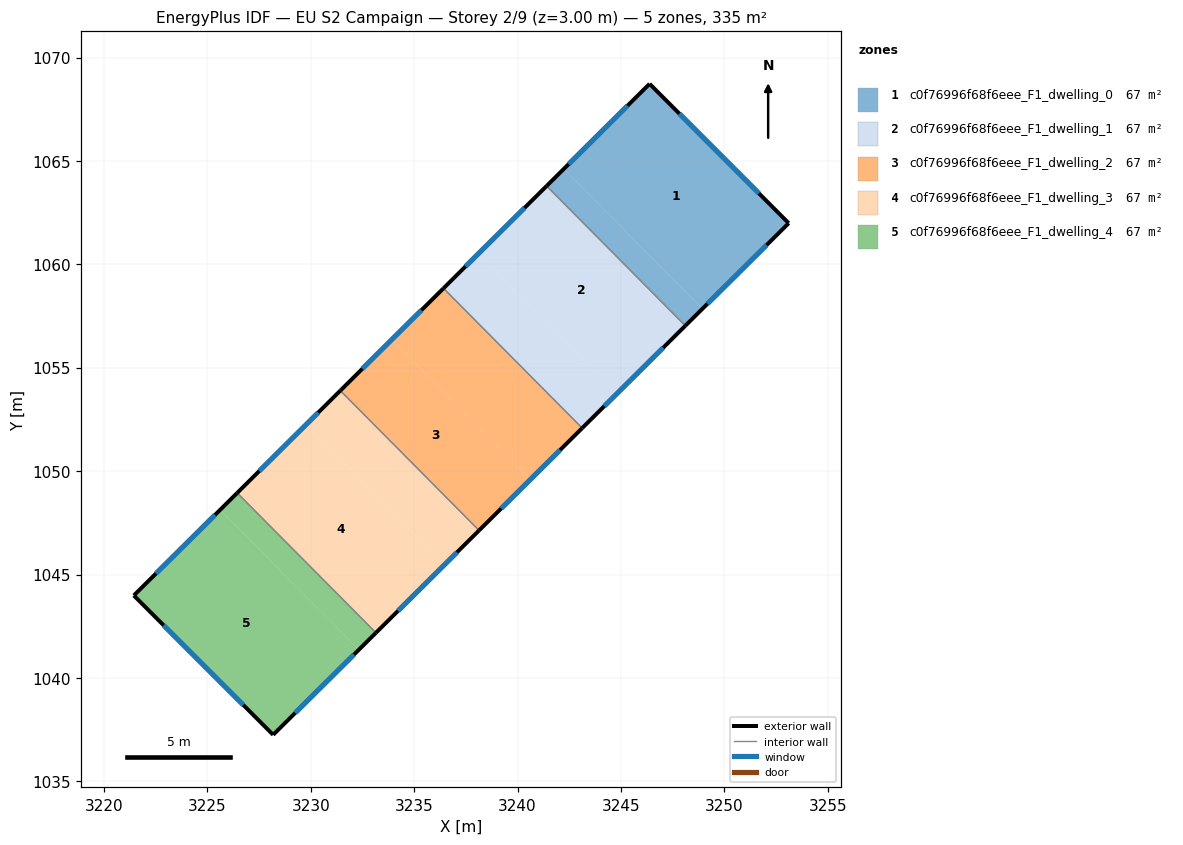
=== STOREY PLAN SPEC (per zone: floor XY polygon, exterior-wall plan segments, windows/doors) ===
zone 1: c0f76996f68f6eee_F1_dwelling_0  (66.9 m²)
  floor: (3246.39, 1068.73) (3253.11, 1061.99) (3248.94, 1057.86) (3242.24, 1064.62)
  floor: (3242.24, 1064.62) (3248.94, 1057.86) (3248.11, 1057.03) (3241.41, 1063.79)
  exterior wall: (3246.39, 1068.73) – (3241.41, 1063.79)  [7.0 m]
    window: (3245.32, 1067.67) – (3242.47, 1064.85)  [6.9 m²]
  exterior wall: (3253.11, 1061.99) – (3246.39, 1068.73)  [9.5 m]
    window: (3251.67, 1063.44) – (3247.83, 1067.29)  [9.3 m²]
  exterior wall: (3248.11, 1057.03) – (3253.11, 1061.99)  [7.0 m]
    window: (3249.18, 1058.09) – (3252.04, 1060.93)  [6.9 m²]
  interior walls: 1
zone 2: c0f76996f68f6eee_F1_dwelling_1  (66.9 m²)
  floor: (3241.41, 1063.79) (3248.11, 1057.03) (3244.79, 1053.73) (3238.08, 1060.49)
  floor: (3238.08, 1060.49) (3244.79, 1053.73) (3243.13, 1052.08) (3236.42, 1058.84)
  exterior wall: (3243.13, 1052.08) – (3248.11, 1057.03)  [7.0 m]
    window: (3244.19, 1053.14) – (3247.04, 1055.97)  [6.9 m²]
  exterior wall: (3241.41, 1063.79) – (3236.42, 1058.84)  [7.0 m]
    window: (3240.34, 1062.73) – (3237.49, 1059.90)  [6.9 m²]
  interior walls: 2
zone 3: c0f76996f68f6eee_F1_dwelling_2  (66.9 m²)
  floor: (3236.42, 1058.84) (3243.13, 1052.08) (3240.63, 1049.61) (3233.92, 1056.37)
  floor: (3233.92, 1056.37) (3240.63, 1049.61) (3238.14, 1047.13) (3231.43, 1053.89)
  exterior wall: (3238.14, 1047.13) – (3243.13, 1052.08)  [7.0 m]
    window: (3239.21, 1048.19) – (3242.06, 1051.02)  [6.9 m²]
  exterior wall: (3236.42, 1058.84) – (3231.43, 1053.89)  [7.0 m]
    window: (3235.35, 1057.78) – (3232.50, 1054.95)  [6.9 m²]
  interior walls: 2
zone 4: c0f76996f68f6eee_F1_dwelling_3  (66.9 m²)
  floor: (3231.43, 1053.89) (3238.14, 1047.13) (3236.48, 1045.48) (3229.77, 1052.25)
  floor: (3229.77, 1052.25) (3236.48, 1045.48) (3233.15, 1042.19) (3226.44, 1048.95)
  exterior wall: (3233.15, 1042.19) – (3238.14, 1047.13)  [7.0 m]
    window: (3234.22, 1043.25) – (3237.07, 1046.07)  [6.9 m²]
  exterior wall: (3231.43, 1053.89) – (3226.44, 1048.95)  [7.0 m]
    window: (3230.36, 1052.83) – (3227.51, 1050.01)  [6.9 m²]
  interior walls: 2
zone 5: c0f76996f68f6eee_F1_dwelling_4  (66.9 m²)
  floor: (3226.44, 1048.95) (3233.15, 1042.19) (3232.32, 1041.36) (3225.61, 1048.12)
  floor: (3225.61, 1048.12) (3232.32, 1041.36) (3228.18, 1037.25) (3221.44, 1043.99)
  exterior wall: (3228.18, 1037.25) – (3233.15, 1042.19)  [7.0 m]
    window: (3229.25, 1038.31) – (3232.09, 1041.13)  [6.9 m²]
  exterior wall: (3221.44, 1043.99) – (3228.18, 1037.25)  [9.5 m]
    window: (3222.89, 1042.54) – (3226.74, 1038.69)  [9.3 m²]
  exterior wall: (3226.44, 1048.95) – (3221.44, 1043.99)  [7.0 m]
    window: (3225.37, 1047.88) – (3222.51, 1045.05)  [6.9 m²]
  interior walls: 1

=== DERIVED (storey summary) ===
Building: EU S2 Campaign
Storey: 2 of 9  (floor level z = 3.00 m)
Storey gross floor area: 334.5 m²
Zones on this storey: 5
  - c0f76996f68f6eee_F1_dwelling_0: floor 66.9 m²; exterior wall 23.6 m (70.7 m²); 3 window(s) 23.1 m²; WWR 32.7%
  - c0f76996f68f6eee_F1_dwelling_1: floor 66.9 m²; exterior wall 14.1 m (42.2 m²); 2 window(s) 13.8 m²; WWR 32.7%
  - c0f76996f68f6eee_F1_dwelling_2: floor 66.9 m²; exterior wall 14.1 m (42.2 m²); 2 window(s) 13.8 m²; WWR 32.7%
  - c0f76996f68f6eee_F1_dwelling_3: floor 66.9 m²; exterior wall 14.0 m (42.1 m²); 2 window(s) 13.8 m²; WWR 32.7%
  - c0f76996f68f6eee_F1_dwelling_4: floor 66.9 m²; exterior wall 23.6 m (70.7 m²); 3 window(s) 23.1 m²; WWR 32.7%
Zone adjacency (shared interzone walls):
  - c0f76996f68f6eee_F1_dwelling_0 ↔ c0f76996f68f6eee_F1_dwelling_1
  - c0f76996f68f6eee_F1_dwelling_1 ↔ c0f76996f68f6eee_F1_dwelling_2
  - c0f76996f68f6eee_F1_dwelling_2 ↔ c0f76996f68f6eee_F1_dwelling_3
  - c0f76996f68f6eee_F1_dwelling_3 ↔ c0f76996f68f6eee_F1_dwelling_4